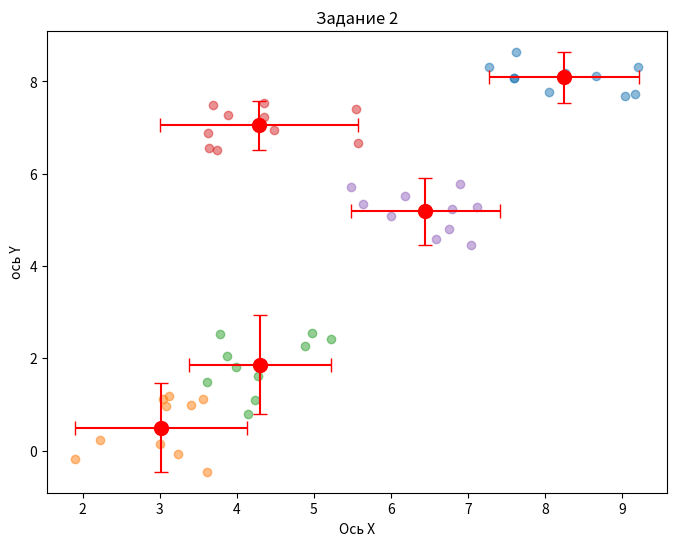

Write Python code to recreate this figure.
import random as r
import matplotlib.pyplot as plt

num_groups = 5
points_per_group = 10

x_range = (0, 10)
y_range = (0, 10)

groups = []

for _ in range(num_groups):
    center_x = r.uniform(*x_range)
    center_y = r.uniform(*y_range)

    points = []
    for _ in range(points_per_group):
        dx = r.uniform(-1, 1)
        dy = r.uniform(-1, 1)
        points.append((center_x + dx, center_y + dy))
    
    groups.append((center_x, center_y, points))

plt.figure(figsize=(8, 6))

for center_x, center_y, points in groups:

    x_vals, y_vals = zip(*points)

    avg_x = sum(x_vals) / len(x_vals)
    avg_y = sum(y_vals) / len(y_vals)

    max_dev_x = max(abs(x - avg_x) for x in x_vals)
    max_dev_y = max(abs(y - avg_y) for y in y_vals)

    plt.scatter(x_vals, y_vals, alpha=0.5)
    plt.scatter(avg_x, avg_y, color="red", marker="o", s=100)
    plt.errorbar(avg_x, avg_y, xerr=max_dev_x, yerr=max_dev_y, fmt='o', color='red', capsize=5)

plt.xlabel("Ось X")
plt.ylabel("ось Y")
plt.title("Задание 2")
plt.show()